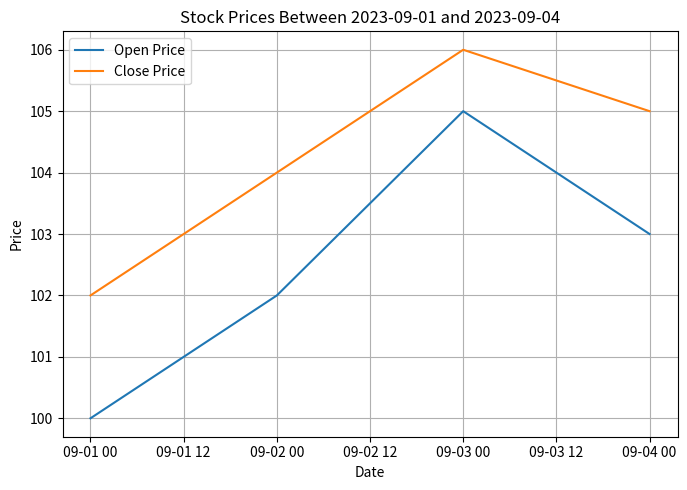

Write the Python code that produced this figure.
import pandas as pd
import matplotlib.pyplot as plt

# Assuming you have a DataFrame named 'stock_data' with columns: Date, Open, Close
# You can load your data from a CSV file or other sources as needed.

# Sample DataFrame
data = {
    'Date': ['2023-09-01', '2023-09-02', '2023-09-03', '2023-09-04', '2023-09-05'],
    'Open': [100, 102, 105, 103, 108],
    'Close': [102, 104, 106, 105, 110]
}

# Create a DataFrame from the sample data
df = pd.DataFrame(data)

# Convert the 'Date' column to datetime format (if it's not already)
df['Date'] = pd.to_datetime(df['Date'])

# Filter the DataFrame based on specific date range
start_date = '2023-09-01'
end_date = '2023-09-04'
filtered_df = df[(df['Date'] >= start_date) & (df['Date'] <= end_date)]

# Create a line plot of opening and closing prices
plt.figure(figsize=(7, 5))
plt.plot(filtered_df['Date'], filtered_df['Open'], label='Open Price')
plt.plot(filtered_df['Date'], filtered_df['Close'], label='Close Price')

plt.title('Stock Prices Between {} and {}'.format(start_date, end_date))
plt.xlabel('Date')
plt.ylabel('Price')
plt.legend()
plt.grid(True)

# Display the plot
plt.tight_layout()
plt.show()

